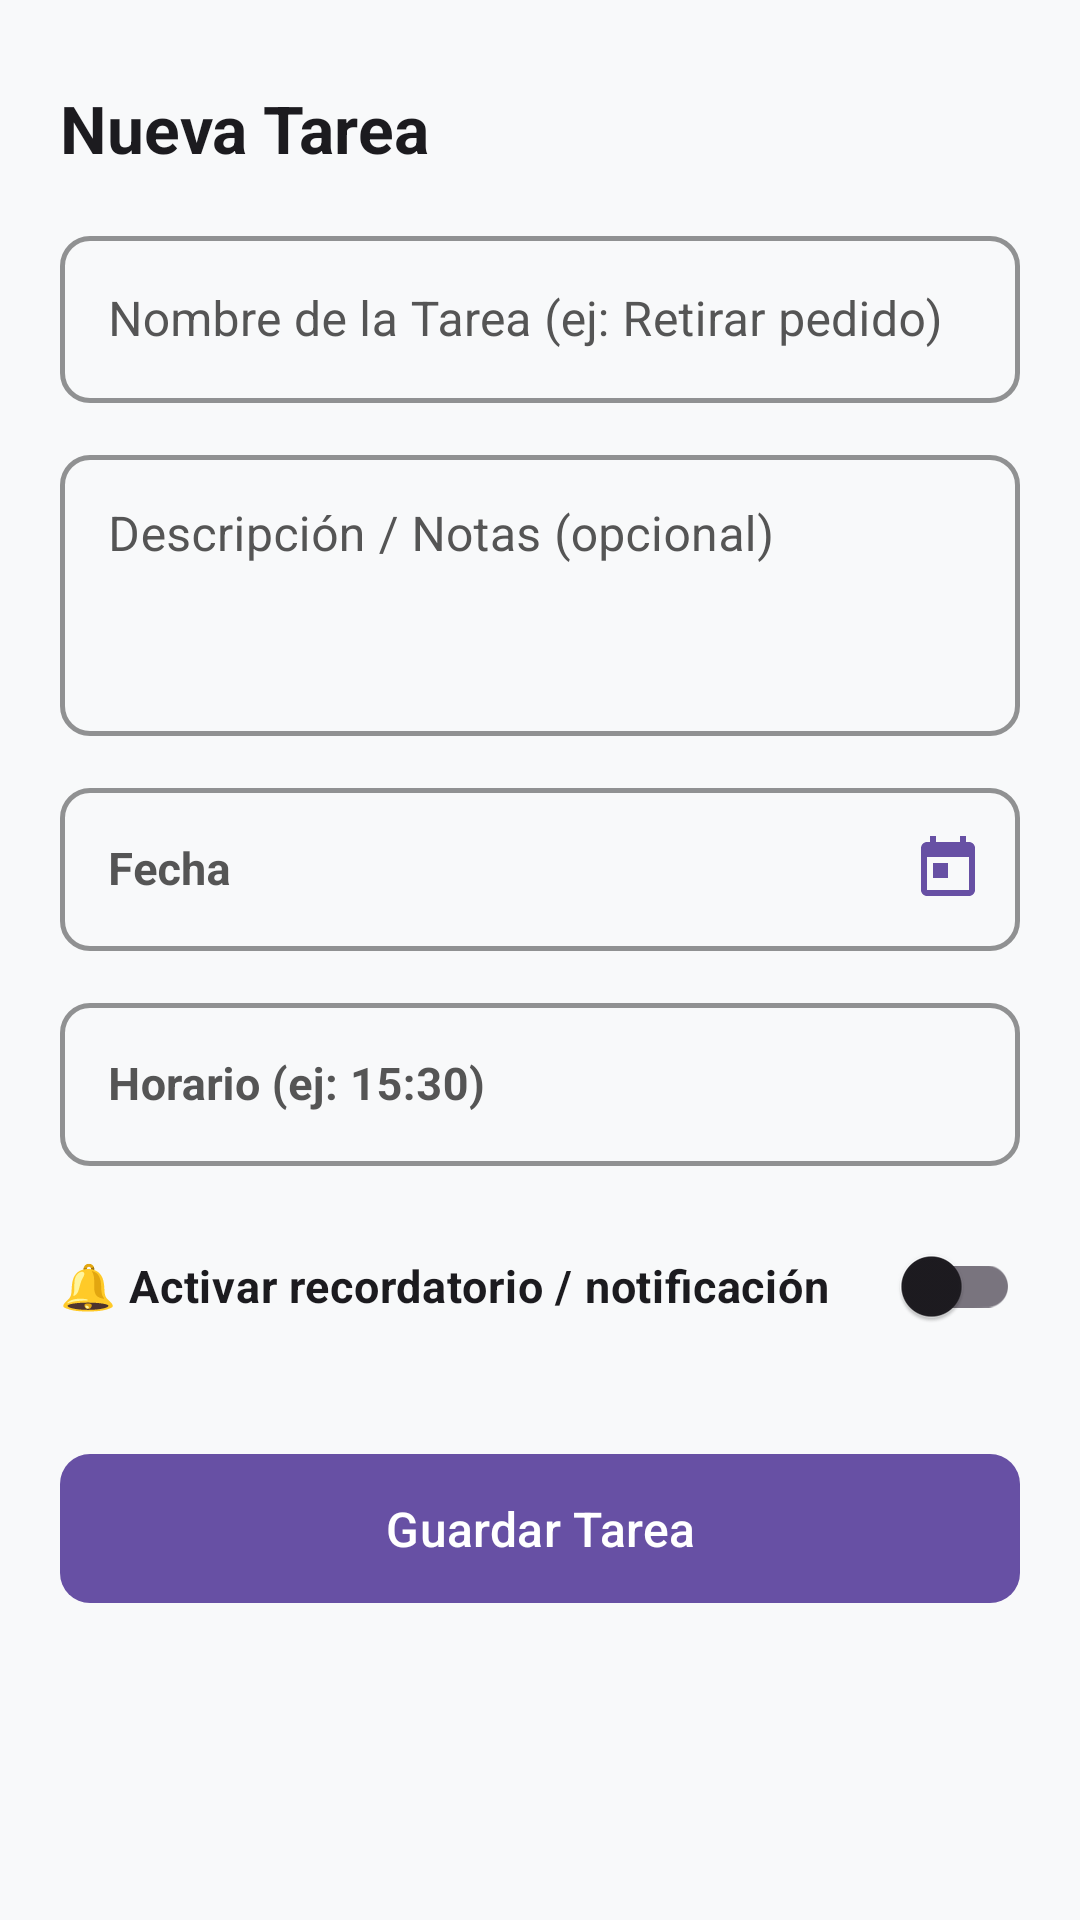

Layout XML and referenced resources for this Android screen:
<!-- AndroidManifest.xml: application theme Theme.ActividadesDeIara -->
<!-- res/layout/activity_add_edit_tarea.xml -->
<?xml version="1.0" encoding="utf-8"?>
<ScrollView xmlns:android="http://schemas.android.com/apk/res/android"
    xmlns:app="http://schemas.android.com/apk/res-auto"
    xmlns:tools="http://schemas.android.com/tools"
    android:id="@+id/rootViewTarea"
    android:layout_width="match_parent"
    android:layout_height="match_parent"
    android:fillViewport="true"
    android:fitsSystemWindows="true"
    android:background="@color/app_background">

    <LinearLayout
        android:layout_width="match_parent"
        android:layout_height="wrap_content"
        android:orientation="vertical"
        android:paddingHorizontal="20dp"
        android:paddingTop="28dp"
        android:paddingBottom="48dp">

        <TextView
            android:id="@+id/tvFormTitleTarea"
            android:layout_width="wrap_content"
            android:layout_height="wrap_content"
            android:text="Nueva Tarea"
            android:textColor="@color/black"
            android:textSize="22sp"
            android:textStyle="bold" />

        
        <com.google.android.material.textfield.TextInputLayout
            style="@style/Widget.ActividadesDeIara.TextInputLayout"
            android:layout_width="match_parent"
            android:layout_height="wrap_content"
            android:layout_marginTop="16dp"
            android:hint="Nombre de la Tarea (ej: Retirar pedido)">

            <com.google.android.material.textfield.TextInputEditText
                android:id="@+id/etNombreTarea"
                android:layout_width="match_parent"
                android:layout_height="wrap_content"
                android:textColor="@color/black"
                android:inputType="textCapSentences" />
        </com.google.android.material.textfield.TextInputLayout>

        
        <com.google.android.material.textfield.TextInputLayout
            style="@style/Widget.ActividadesDeIara.TextInputLayout"
            android:layout_width="match_parent"
            android:layout_height="wrap_content"
            android:layout_marginTop="12dp"
            android:hint="Descripción / Notas (opcional)">

            <com.google.android.material.textfield.TextInputEditText
                android:id="@+id/etDescripcionTarea"
                android:layout_width="match_parent"
                android:layout_height="wrap_content"
                android:textColor="@color/black"
                android:minLines="3"
                android:gravity="top"
                android:inputType="textMultiLine" />
        </com.google.android.material.textfield.TextInputLayout>

        
        <com.google.android.material.textfield.TextInputLayout
            android:id="@+id/tilFechaTarea"
            style="@style/Widget.ActividadesDeIara.TextInputLayout"
            android:layout_width="match_parent"
            android:layout_height="wrap_content"
            android:layout_marginTop="12dp"
            android:hint="Fecha"
            app:endIconMode="custom"
            app:endIconDrawable="@drawable/ic_calendar"
            app:endIconTint="@color/purple_500">

            <com.google.android.material.textfield.TextInputEditText
                android:id="@+id/etFechaTarea"
                android:layout_width="match_parent"
                android:layout_height="wrap_content"
                android:textColor="@color/black"
                android:textSize="15sp"
                android:textStyle="bold"
                android:focusable="false"
                android:clickable="true"
                android:cursorVisible="false"
                android:inputType="none" />
        </com.google.android.material.textfield.TextInputLayout>

        
        <com.google.android.material.textfield.TextInputLayout
            android:id="@+id/tilHorarioTarea"
            style="@style/Widget.ActividadesDeIara.TextInputLayout"
            android:layout_width="match_parent"
            android:layout_height="wrap_content"
            android:layout_marginTop="12dp"
            android:hint="Horario (ej: 15:30)"
            app:endIconMode="custom"
            app:endIconDrawable="@drawable/ic_time"
            app:endIconTint="@color/purple_500">

            <com.google.android.material.textfield.TextInputEditText
                android:id="@+id/etHorarioTarea"
                android:layout_width="match_parent"
                android:layout_height="wrap_content"
                android:textColor="@color/black"
                android:textSize="15sp"
                android:textStyle="bold"
                android:focusable="false"
                android:clickable="true"
                android:cursorVisible="false"
                android:inputType="none" />
        </com.google.android.material.textfield.TextInputLayout>

        
        <com.google.android.material.switchmaterial.SwitchMaterial
            android:id="@+id/switchRecordatorioTarea"
            android:layout_width="match_parent"
            android:layout_height="wrap_content"
            android:layout_marginTop="16dp"
            android:text="🔔 Activar recordatorio / notificación"
            android:textColor="@color/black"
            android:textSize="15sp"
            android:textStyle="bold" />

        
        <LinearLayout
            android:id="@+id/llOpcionesRecordatorioTarea"
            android:layout_width="match_parent"
            android:layout_height="wrap_content"
            android:orientation="vertical"
            android:visibility="gone">

            
            <com.google.android.material.textfield.TextInputLayout
                android:id="@+id/tilCantidadRecordatoriosTarea"
                style="@style/Widget.ActividadesDeIara.TextInputLayout"
                android:layout_width="match_parent"
                android:layout_height="wrap_content"
                android:layout_marginTop="8dp"
                android:hint="¿Cuántas notificaciones enviar?"
                app:endIconMode="dropdown_menu">

                <AutoCompleteTextView
                    android:id="@+id/actvCantidadRecordatoriosTarea"
                    android:layout_width="match_parent"
                    android:layout_height="wrap_content"
                    android:textColor="@color/black"
                    android:textSize="15sp"
                    android:inputType="none"
                    android:focusable="false"
                    android:clickable="true" />
            </com.google.android.material.textfield.TextInputLayout>

            
            <com.google.android.material.textfield.TextInputLayout
                android:id="@+id/tilAnticipacionRecordatorioTarea"
                style="@style/Widget.ActividadesDeIara.TextInputLayout"
                android:layout_width="match_parent"
                android:layout_height="wrap_content"
                android:layout_marginTop="8dp"
                android:hint="Primer aviso / Notificación"
                app:endIconMode="dropdown_menu">

                <AutoCompleteTextView
                    android:id="@+id/actvAnticipacionRecordatorioTarea"
                    android:layout_width="match_parent"
                    android:layout_height="wrap_content"
                    android:textColor="@color/black"
                    android:textSize="15sp"
                    android:inputType="none"
                    android:focusable="false"
                    android:clickable="true" />
            </com.google.android.material.textfield.TextInputLayout>

            
            <com.google.android.material.textfield.TextInputLayout
                android:id="@+id/tilAnticipacionRecordatorioTarea2"
                style="@style/Widget.ActividadesDeIara.TextInputLayout"
                android:layout_width="match_parent"
                android:layout_height="wrap_content"
                android:layout_marginTop="8dp"
                android:hint="Segundo aviso (opcional)"
                android:visibility="gone"
                app:endIconMode="dropdown_menu">

                <AutoCompleteTextView
                    android:id="@+id/actvAnticipacionRecordatorioTarea2"
                    android:layout_width="match_parent"
                    android:layout_height="wrap_content"
                    android:textColor="@color/black"
                    android:textSize="15sp"
                    android:inputType="none"
                    android:focusable="false"
                    android:clickable="true" />
            </com.google.android.material.textfield.TextInputLayout>

            <TextView
                android:id="@+id/tvAvisoRecordatorioTarea"
                android:layout_width="match_parent"
                android:layout_height="wrap_content"
                android:layout_marginTop="6dp"
                android:text="Se enviará una notificación a la fecha y hora indicadas."
                android:textColor="@color/purple_700"
                android:textSize="12sp" />

        </LinearLayout>

        
        <com.google.android.material.button.MaterialButton
            android:id="@+id/btnGuardarTarea"
            android:layout_width="match_parent"
            android:layout_height="wrap_content"
            android:layout_marginTop="28dp"
            android:layout_marginBottom="12dp"
            android:paddingVertical="14dp"
            android:text="Guardar Tarea"
            android:textSize="16sp"
            app:cornerRadius="10dp" />

        <com.google.android.material.button.MaterialButton
            android:id="@+id/btnEliminarTarea"
            style="@style/Widget.MaterialComponents.Button.OutlinedButton"
            android:layout_width="match_parent"
            android:layout_height="wrap_content"
            android:layout_marginBottom="24dp"
            android:paddingVertical="12dp"
            android:text="Eliminar Tarea"
            android:textColor="@color/cat_medico"
            android:textSize="16sp"
            android:visibility="gone"
            app:strokeColor="@color/cat_medico"
            app:cornerRadius="10dp" />

    </LinearLayout>
</ScrollView>
<!-- resources referenced by this layout -->
<resources>
  <color name="app_background">#F8F9FA</color>
  <color name="black">#FF1C1B1F</color>
  <color name="cat_medico">#B71C1C</color>
  <color name="purple_500">#6750A4</color>
  <color name="purple_700">#4F378B</color>
  <!-- drawable ic_calendar (drawable) -->
  <vector xmlns:android="http://schemas.android.com/apk/res/android"
      android:width="24dp"
      android:height="24dp"
      android:viewportWidth="24"
      android:viewportHeight="24">
    <path
        android:fillColor="#FF000000"
        android:pathData="M19,3h-1V1h-2v2H8V1H6v2H5c-1.11,0 -1.99,0.9 -1.99,2L3,19c0,1.1 0.89,2 2,2h14c1.1,0 2,-0.9 2,-2V5c0,-1.1 -0.9,-2 -2,-2zM19,19H5V8h14v11zM7,10h5v5H7z"/>
  </vector>
  <style name="Widget.ActividadesDeIara.TextInputLayout" parent="Widget.MaterialComponents.TextInputLayout.OutlinedBox">
          <item name="hintTextColor">@color/purple_700</item>
          <item name="android:textColorHint">@color/text_hint</item>
          <item name="boxStrokeColor">@color/purple_500</item>
          <item name="boxStrokeWidth">1.5dp</item>
          <item name="boxCornerRadiusTopStart">10dp</item>
          <item name="boxCornerRadiusTopEnd">10dp</item>
          <item name="boxCornerRadiusBottomStart">10dp</item>
          <item name="boxCornerRadiusBottomEnd">10dp</item>
      </style>
  <style name="Theme.ActividadesDeIara" parent="Base.Theme.ActividadesDeIara" />
  <color name="text_hint">#FF555555</color>
  <style name="Base.Theme.ActividadesDeIara" parent="Theme.Material3.DayNight.NoActionBar">
          
          <item name="colorPrimary">@color/purple_500</item>
          <item name="colorPrimaryVariant">@color/purple_700</item>
          <item name="colorOnPrimary">@color/white</item>
          <item name="colorSecondaryContainer">@color/purple_500</item>
          <item name="colorOnSecondaryContainer">@color/white</item>
          <item name="android:statusBarColor">@color/purple_700</item>
          <item name="android:windowLightStatusBar">false</item>
  
          <item name="android:timePickerDialogTheme">@style/DialogTheme.ActividadesDeIara</item>
          <item name="android:datePickerDialogTheme">@style/DialogTheme.ActividadesDeIara</item>
  
          
          <item name="textInputStyle">@style/Widget.ActividadesDeIara.TextInputLayout</item>
      </style>
  <color name="white">#FFFFFFFF</color>
  <style name="DialogTheme.ActividadesDeIara" parent="Theme.AppCompat.Light.Dialog">
          <item name="colorPrimary">@color/purple_500</item>
          <item name="colorAccent">@color/purple_500</item>
          <item name="android:textColorPrimary">#1C1B1F</item>
          <item name="android:textColorSecondary">#49454F</item>
          <item name="buttonBarPositiveButtonStyle">@style/Widget.ActividadesDeIara.DialogButton</item>
          <item name="buttonBarNegativeButtonStyle">@style/Widget.ActividadesDeIara.DialogButton</item>
      </style>
  <style name="Widget.ActividadesDeIara.DialogButton" parent="Widget.AppCompat.Button.ButtonBar.AlertDialog">
          <item name="android:textColor">@color/purple_700</item>
          <item name="android:textSize">16sp</item>
          <item name="android:textStyle">bold</item>
      </style>
</resources>
